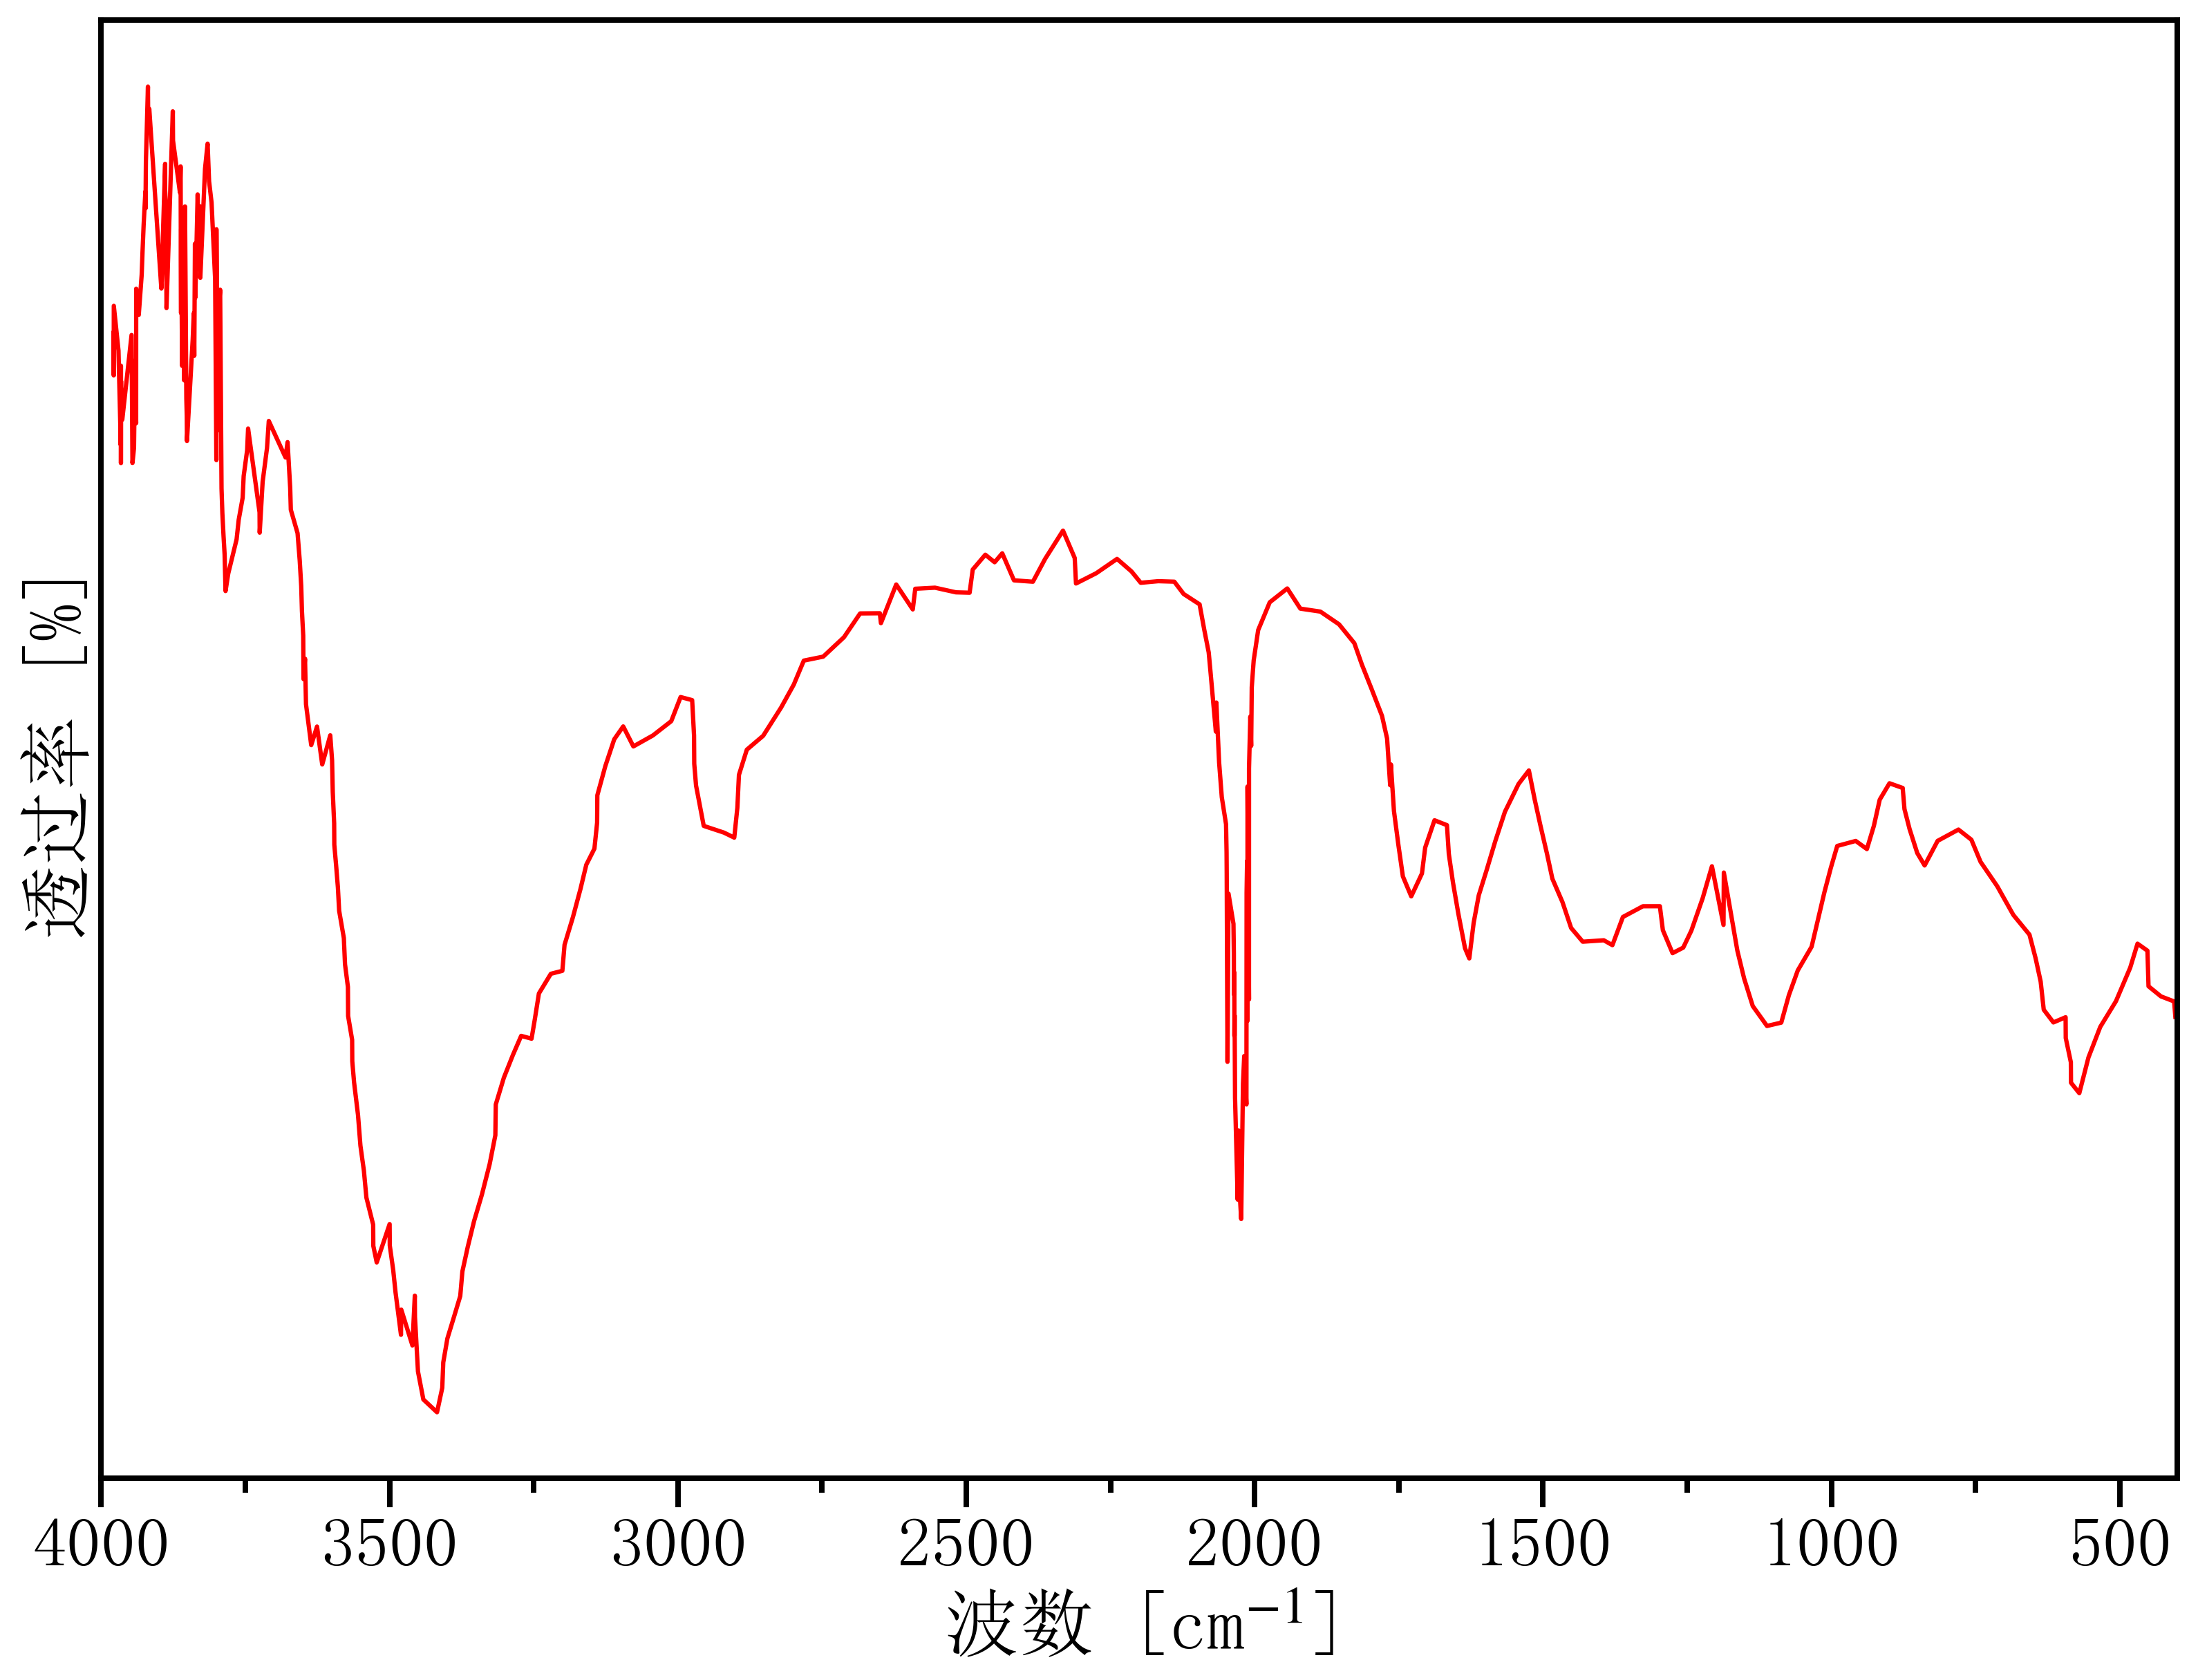

The table this chart was drawn from, first rows:
3980.7087159882085, 55.04085891760374
3979, 58.19
3978, 57.19
3978, 56.17
3978, 59.49
3970, 57.36
3966, 52.85
3966, 56.63
3966, 51.99
3965, 55.91
3965, 54.95
3963, 54.07
3947, 58.1
3947, 55.53
3946, 52
3943, 52.72
3941, 56.88
3939, 53.9
3939, 60.31
3935, 59.05
3930, 60.97
3928, 62.05
3926, 63.34
3923, 64.93
3923, 64.12
3922, 66.39
3919, 69.93
3918, 67.8
3917, 68.87
3896, 60.31
3894, 61.36
3893, 62.8
3889, 66.26
3889, 64.98
3887, 64.13
3887, 59.38
3876, 68.76
3875, 67.37
3863, 64.88
3862, 66.13
3861, 59.14
3861, 61.85
3861, 63.14
3860, 56.63
3859, 60.82
3856, 58.11
3856, 55.94
3855, 64.23
3853, 59.82
3852, 55.07
3851, 54.25
3851, 53.05
3841, 57.88
3839, 59.14
3839, 57.11
3837, 62.45
3837, 59.88
3833, 64.8
3832, 63.2
3828, 64.23
3828, 60.82
... 304 more rows
